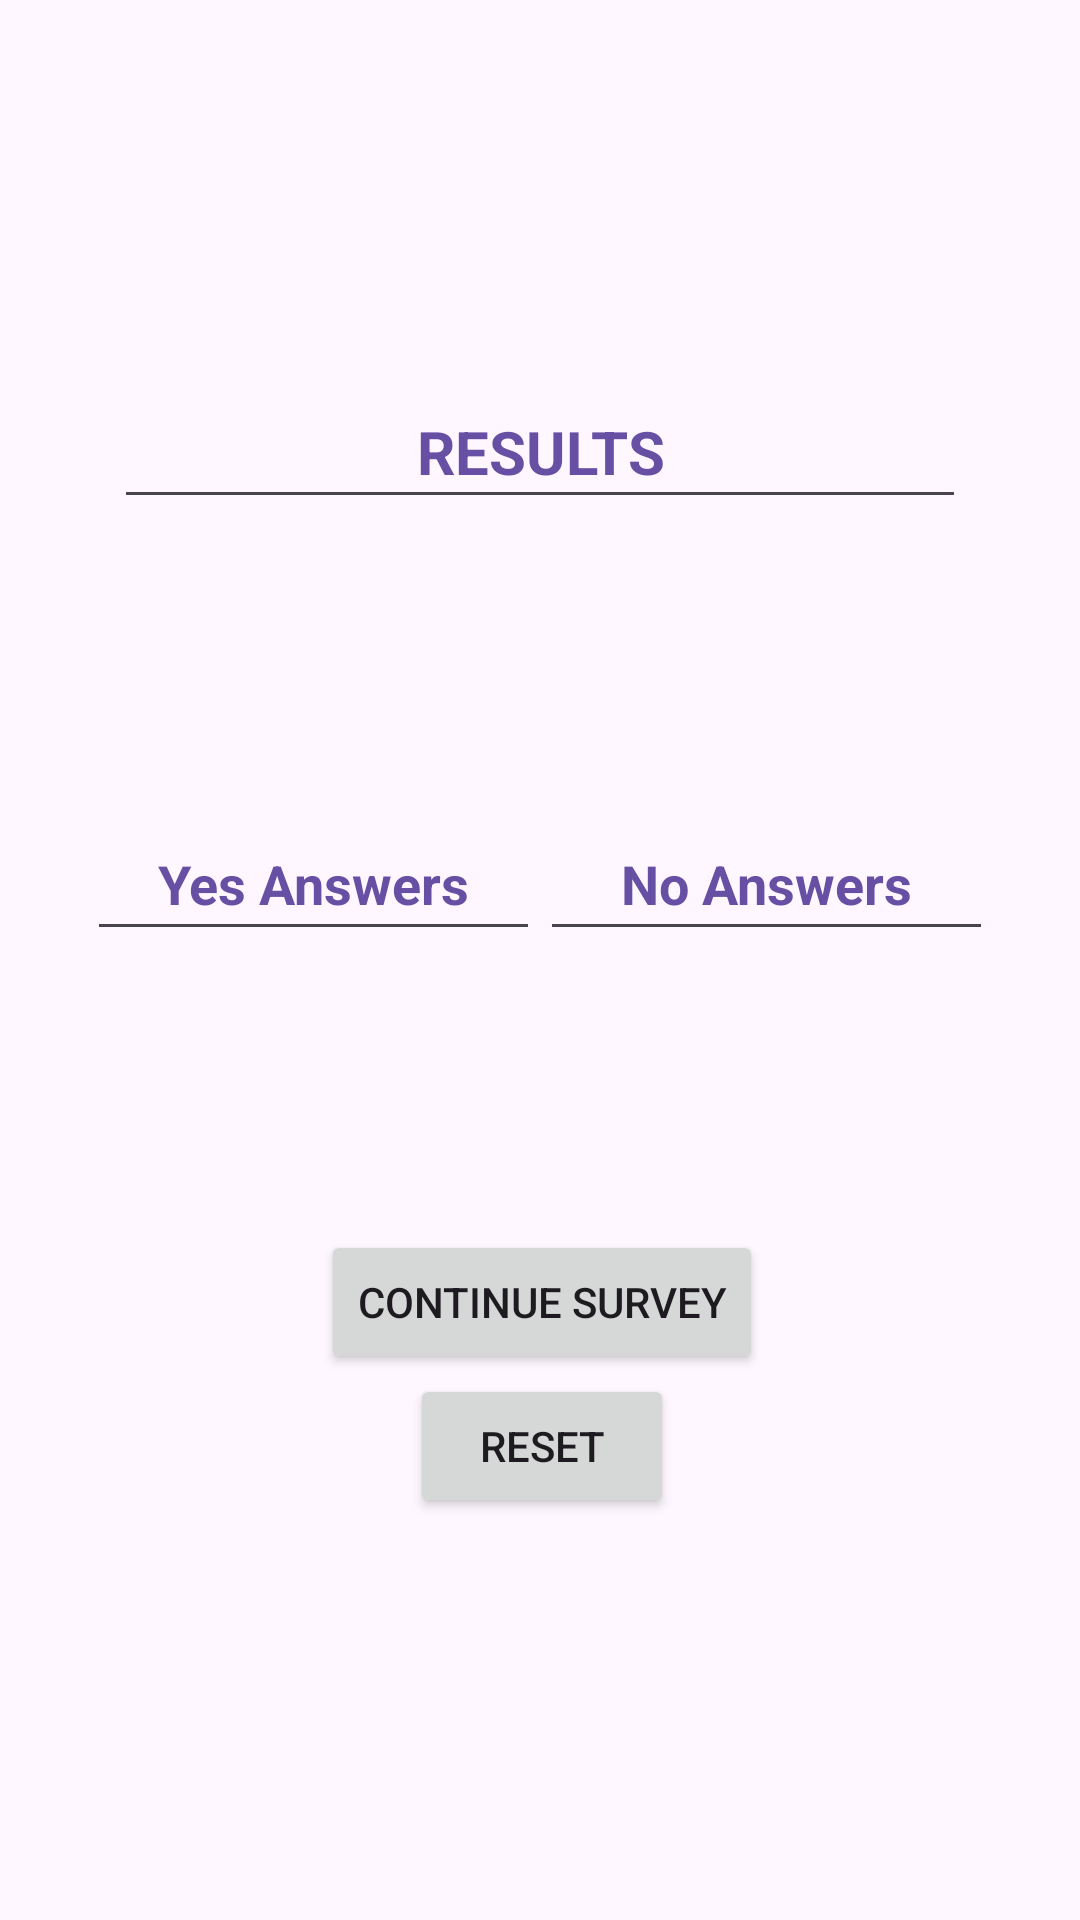

Android layout source for this screen:
<!-- AndroidManifest.xml: application theme Theme.Survey_App -->
<!-- res/layout/activity_survey_result.xml -->
<?xml version="1.0" encoding="utf-8"?>
<androidx.constraintlayout.widget.ConstraintLayout xmlns:android="http://schemas.android.com/apk/res/android"
    xmlns:app="http://schemas.android.com/apk/res-auto"
    xmlns:tools="http://schemas.android.com/tools"
    android:id="@+id/main"
    android:layout_width="match_parent"
    android:layout_height="match_parent"
    android:layout_weight="1"
    tools:context=".SurveyResultActivity">

    <TextView
        android:id="@+id/yesCount"
        android:layout_width="wrap_content"
        android:layout_height="wrap_content"
        android:layout_marginTop="336dp"
        android:textColor="#ff6750a4"
        android:textSize="17sp"
        android:textStyle="bold"
        app:layout_constraintEnd_toStartOf="@+id/noCount"
        app:layout_constraintHorizontal_bias="0.5"
        app:layout_constraintStart_toStartOf="parent"
        app:layout_constraintTop_toTopOf="parent" />

    <TextView
        android:id="@+id/noCount"
        android:layout_width="wrap_content"
        android:layout_height="wrap_content"
        android:layout_marginTop="336dp"
        android:textColor="#ff6750a4"
        android:textSize="17sp"
        android:textStyle="bold"
        app:layout_constraintEnd_toEndOf="parent"
        app:layout_constraintHorizontal_bias="0.5"
        app:layout_constraintStart_toEndOf="@+id/yesCount"
        app:layout_constraintTop_toTopOf="parent" />

    <EditText
        android:id="@+id/yes_Answers_Text"
        android:layout_width="151dp"
        android:layout_height="48dp"
        android:layout_marginTop="269dp"
        android:inputType="text"
        android:text="@string/yes_answers_Txt"
        android:textAlignment="center"
        android:textColor="#ff6750a4"
        android:textSize="18sp"
        android:textStyle="bold"
        app:layout_constraintEnd_toStartOf="@+id/no_Answers_Text"
        app:layout_constraintHorizontal_chainStyle="packed"
        app:layout_constraintStart_toStartOf="parent"
        app:layout_constraintTop_toTopOf="parent" />

    <EditText
        android:id="@+id/no_Answers_Text"
        android:layout_width="151dp"
        android:layout_height="48dp"
        android:layout_marginTop="269dp"
        android:inputType="text"
        android:text="@string/no_Answers_Txt"
        android:textAlignment="center"
        android:textColor="#ff6750a4"
        android:textSize="18sp"
        android:textStyle="bold"
        app:layout_constraintEnd_toEndOf="parent"
        app:layout_constraintStart_toEndOf="@+id/yes_Answers_Text"
        app:layout_constraintTop_toTopOf="parent" />

    <EditText
        android:id="@+id/results_Txt"
        android:layout_width="wrap_content"
        android:layout_height="wrap_content"
        android:layout_marginTop="125dp"
        android:ems="12"
        android:inputType="text"
        android:minHeight="48dp"
        android:outlineAmbientShadowColor="#ff6750a4"
        android:text="@string/results_Txt"
        android:textAlignment="center"
        android:textAllCaps="true"
        android:textColor="#ff6750a4"
        android:textSize="20sp"
        android:textStyle="bold"
        app:layout_constraintEnd_toEndOf="parent"
        app:layout_constraintStart_toStartOf="parent"
        app:layout_constraintTop_toTopOf="parent" />

    <Button
        android:id="@+id/back_Button"
        android:layout_width="wrap_content"
        android:layout_height="wrap_content"
        android:layout_marginStart="130dp"
        android:layout_marginTop="403dp"
        android:layout_marginEnd="129dp"
        android:text="Continue Survey"
        app:layout_constraintBottom_toTopOf="@+id/resetValuesButton"
        app:layout_constraintEnd_toEndOf="parent"
        app:layout_constraintStart_toStartOf="parent"
        app:layout_constraintTop_toTopOf="parent"
        app:layout_constraintVertical_bias="0.050000012"
        app:layout_constraintVertical_chainStyle="packed" />

    <Button
        android:id="@+id/resetValuesButton"
        android:layout_width="wrap_content"
        android:layout_height="wrap_content"
        android:layout_marginStart="162dp"
        android:layout_marginEnd="161dp"
        android:text="Reset"
        app:layout_constraintBottom_toBottomOf="parent"
        app:layout_constraintEnd_toEndOf="parent"
        app:layout_constraintStart_toStartOf="parent"
        app:layout_constraintTop_toBottomOf="@+id/back_Button" />
</androidx.constraintlayout.widget.ConstraintLayout>
<!-- resources referenced by this layout -->
<resources>
  <string name="no_Answers_Txt">No Answers</string>
  <string name="results_Txt">RESULTS</string>
  <string name="yes_answers_Txt">Yes Answers</string>
  <style name="Theme.Survey_App" parent="Base.Theme.Survey_App" />
  <style name="Base.Theme.Survey_App" parent="Theme.Material3.DayNight.NoActionBar">
          
          
      </style>
</resources>
